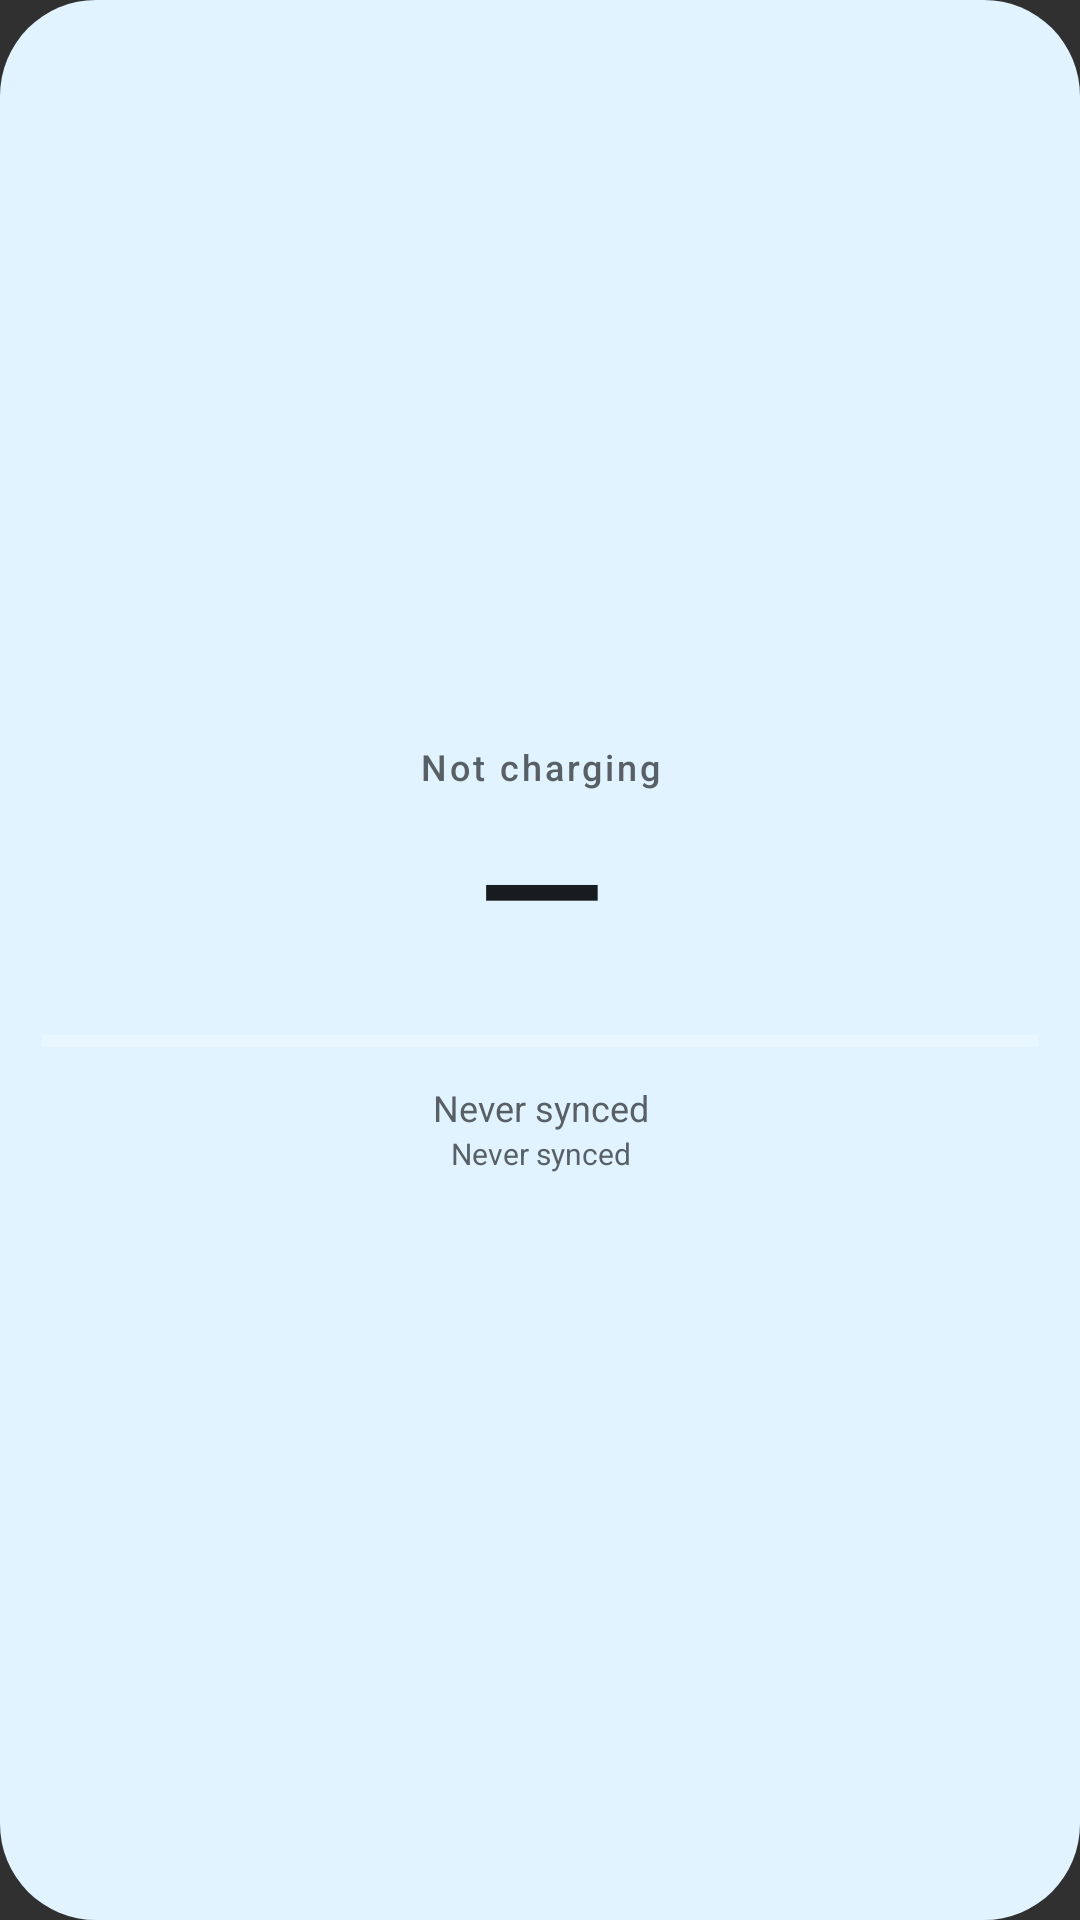

Produce the Android XML layout that renders to this screen, including the resource entries it uses.
<!-- AndroidManifest.xml: application theme Theme.AtherPro -->
<!-- res/layout/widget_charging_status.xml -->
<?xml version="1.0" encoding="utf-8"?>
<LinearLayout xmlns:android="http://schemas.android.com/apk/res/android"
    android:id="@+id/widget_charge_root"
    android:layout_width="match_parent" android:layout_height="match_parent"
    android:orientation="vertical" android:gravity="center" android:padding="14dp"
    android:background="@drawable/widget_background">

    <TextView android:id="@+id/widget_charge_state"
        android:layout_width="match_parent" android:layout_height="wrap_content"
        android:gravity="center" android:fontFamily="sans-serif-medium"
        android:includeFontPadding="false" android:maxLines="1" android:ellipsize="end"
        android:text="@string/widget_charge_state_placeholder" android:textColor="@color/widget_secondary"
        android:textSize="12sp" android:letterSpacing="0.08" />

    <TextView android:id="@+id/widget_charge_soc"
        android:layout_width="match_parent" android:layout_height="wrap_content"
        android:layout_marginTop="2dp" android:gravity="center"
        android:fontFamily="sans-serif-medium" android:includeFontPadding="false"
        android:maxLines="1" android:ellipsize="end"
        android:text="@string/widget_soc_placeholder" android:textColor="@color/widget_text"
        android:textSize="56sp" />

    <ProgressBar android:id="@+id/widget_charge_progress"
        style="?android:attr/progressBarStyleHorizontal"
        android:layout_width="match_parent" android:layout_height="wrap_content"
        android:layout_marginTop="8dp" android:max="100" android:progress="0"
        android:progressTint="@color/widget_accent" />

    <TextView android:id="@+id/widget_charge_eta"
        android:layout_width="match_parent" android:layout_height="wrap_content"
        android:layout_marginTop="8dp" android:gravity="center"
        android:includeFontPadding="false" android:maxLines="1" android:ellipsize="end"
        android:text="@string/widget_sync_never" android:textColor="@color/widget_secondary"
        android:textSize="12sp" />

    <TextView android:id="@+id/widget_charge_sync"
        android:layout_width="match_parent" android:layout_height="wrap_content"
        android:layout_marginTop="2dp" android:gravity="center"
        android:includeFontPadding="false" android:maxLines="1" android:ellipsize="end"
        android:text="@string/widget_sync_never" android:textColor="@color/widget_secondary"
        android:textSize="10sp" />
</LinearLayout>
<!-- resources referenced by this layout -->
<resources>
  <color name="widget_accent">#455F99</color>
  <color name="widget_secondary">#526078</color>
  <color name="widget_text">#202532</color>
  <!-- drawable widget_background (drawable) -->
  <?xml version="1.0" encoding="utf-8"?>
  <shape xmlns:android="http://schemas.android.com/apk/res/android" android:shape="rectangle">
      <solid android:color="@color/widget_surface" />
      <corners android:radius="32dp" />
  </shape>
  <string name="widget_charge_state_placeholder">Not charging</string>
  <string name="widget_soc_placeholder">—</string>
  <string name="widget_sync_never">Never synced</string>
  <style name="Theme.AtherPro" parent="android:style/Theme.Material.NoActionBar">
          <item name="android:fontFamily">sans</item>
          <item name="android:windowBackground">@color/launcher_background</item>
          <item name="android:colorAccent">#FF5A2A</item>
          <item name="android:navigationBarColor">#000000</item>
          <item name="android:statusBarColor">@android:color/transparent</item>
          <item name="android:windowLightStatusBar">false</item>
      </style>
  <color name="widget_surface">#EEF1FF</color>
  <color name="launcher_background">#07090B</color>
</resources>
